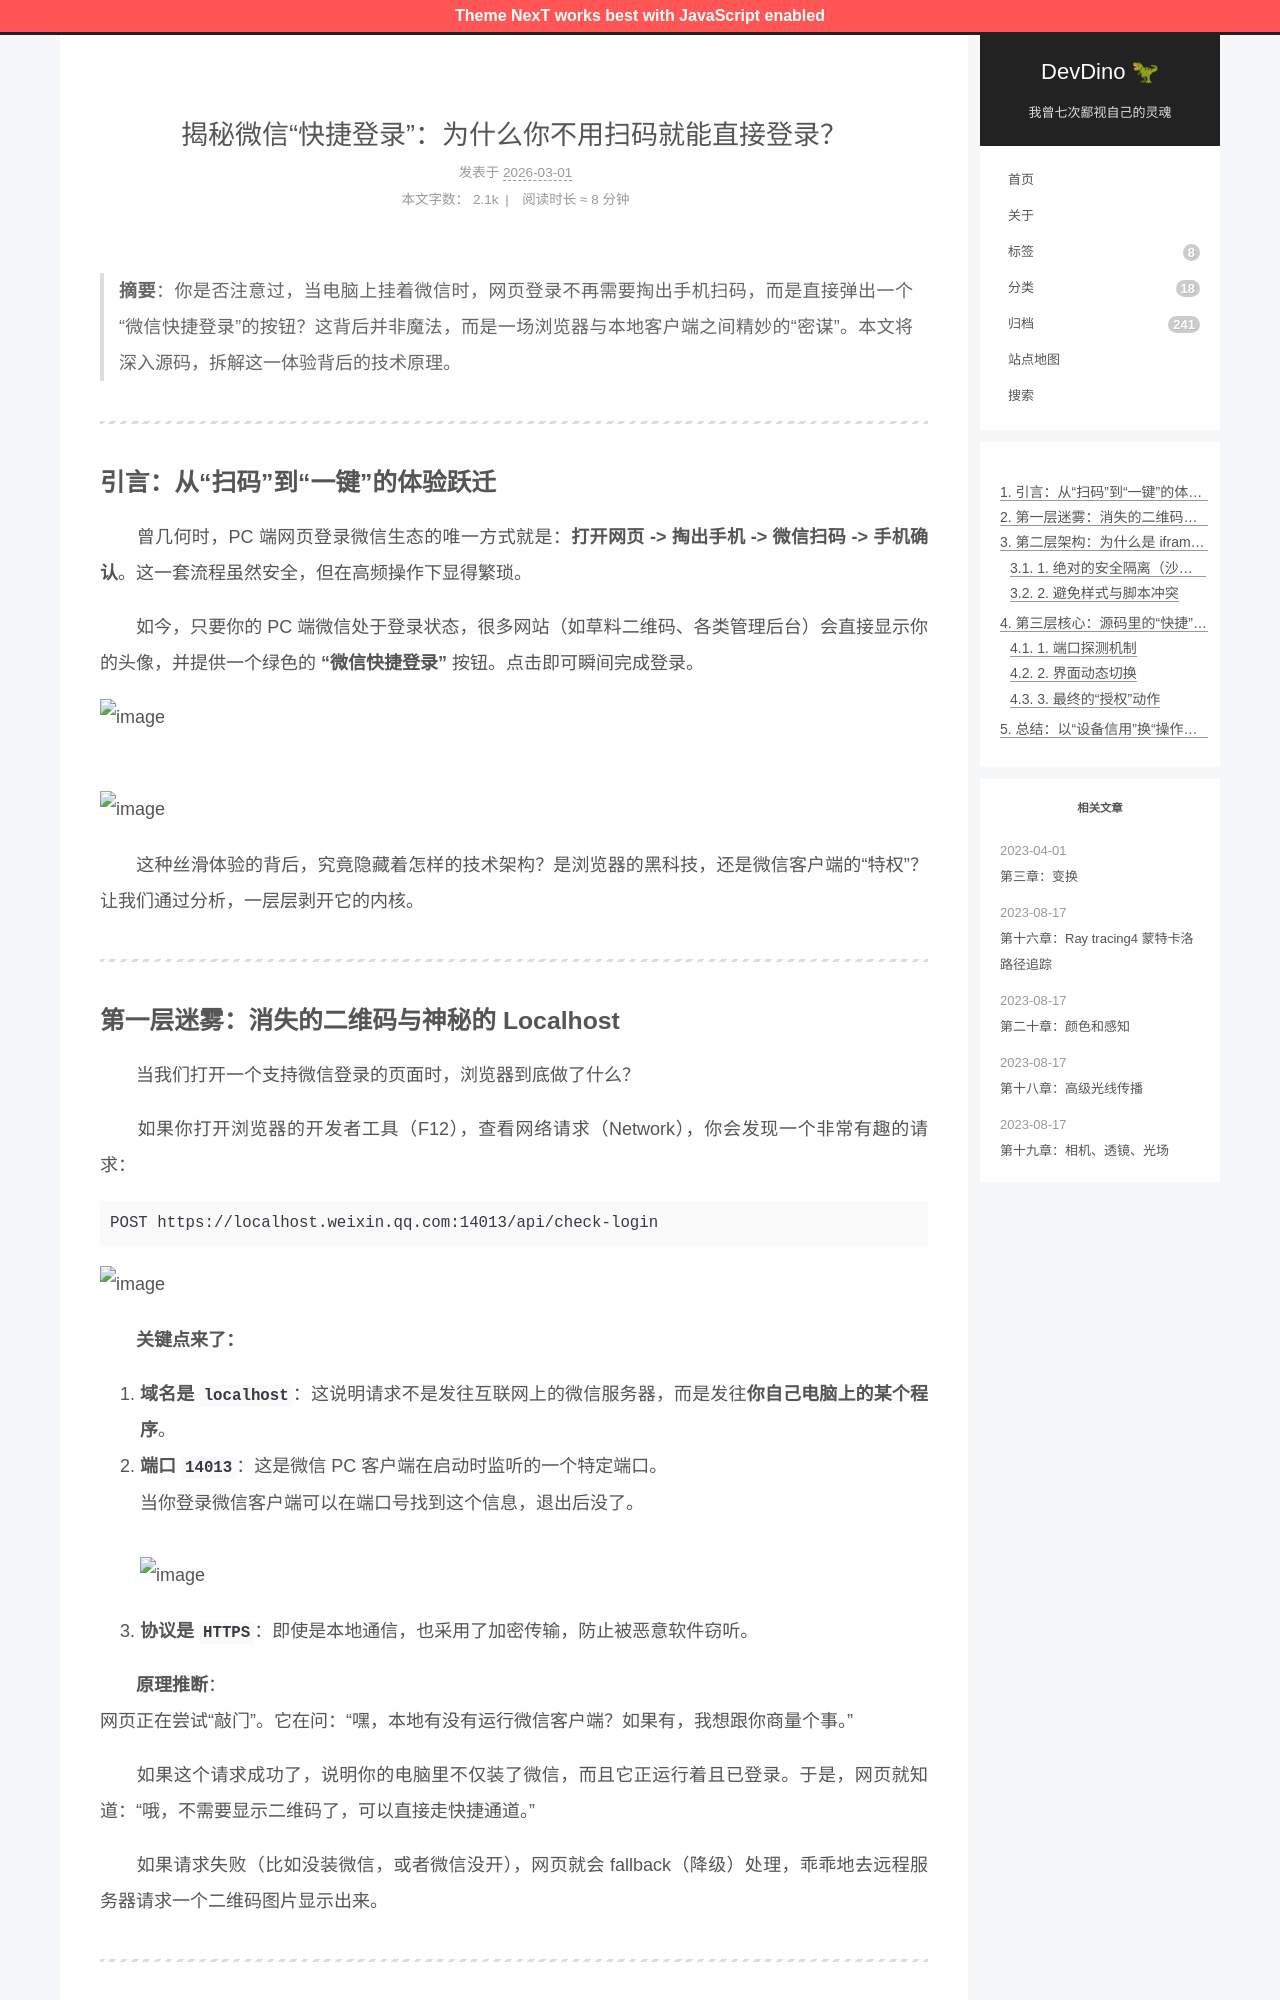

repository: afetmin/blog · page: 揭秘微信“快捷登录”：为什么你不用扫码就能直接登录？/index.html · generator: jekyll

---
title: 揭秘微信“快捷登录”：为什么你不用扫码就能直接登录？
date: 2026-03-01T19:54:30+08:00
lastmod: 2026-03-01T20:13:30+08:00
---

> **摘要**：你是否注意过，当电脑上挂着微信时，网页登录不再需要掏出手机扫码，而是直接弹出一个“微信快捷登录”的按钮？这背后并非魔法，而是一场浏览器与本地客户端之间精妙的“密谋”。本文将深入源码，拆解这一体验背后的技术原理。

---

## 引言：从“扫码”到“一键”的体验跃迁

　　曾几何时，PC 端网页登录微信生态的唯一方式就是：**打开网页 -> 掏出手机 -> 微信扫码 -> 手机确认**。这一套流程虽然安全，但在高频操作下显得繁琐。

　　如今，只要你的 PC 端微信处于登录状态，很多网站（如草料二维码、各类管理后台）会直接显示你的头像，并提供一个绿色的 **“微信快捷登录”** 按钮。点击即可瞬间完成登录。

![image](./images/blog/image-20260301195638-0bb5y5y.png)![image](./images/blog/image-20260301195608-am84edf.png)

　　这种丝滑体验的背后，究竟隐藏着怎样的技术架构？是浏览器的黑科技，还是微信客户端的“特权”？让我们通过分析，一层层剥开它的内核。

---

## 第一层迷雾：消失的二维码与神秘的 Localhost

　　当我们打开一个支持微信登录的页面时，浏览器到底做了什么？

　　如果你打开浏览器的开发者工具（F12），查看网络请求（Network），你会发现一个非常有趣的请求：

```http
POST https://localhost.weixin.qq.com:14013/api/check-login
```

![image](./images/blog/image-20260301195818-oqyqirw.png)

　　**关键点来了：**

1. **域名是** **`localhost`**：这说明请求不是发往互联网上的微信服务器，而是发往**你自己电脑上的某个程序**。
2. **端口** **`14013`**：这是微信 PC 客户端在启动时监听的一个特定端口。  
   当你登录微信客户端可以在端口号找到这个信息，退出后没了。  
   ![image](./images/blog/image-20260301195924-srsz97i.png)
3. **协议是** **`HTTPS`**：即使是本地通信，也采用了加密传输，防止被恶意软件窃听。

　　**原理推断**：  
网页正在尝试“敲门”。它在问：“嘿，本地有没有运行微信客户端？如果有，我想跟你商量个事。”

　　如果这个请求成功了，说明你的电脑里不仅装了微信，而且它正运行着且已登录。于是，网页就知道：“哦，不需要显示二维码了，可以直接走快捷通道。”

　　如果请求失败（比如没装微信，或者微信没开），网页就会 fallback（降级）处理，乖乖地去远程服务器请求一个二维码图片显示出来。

---
